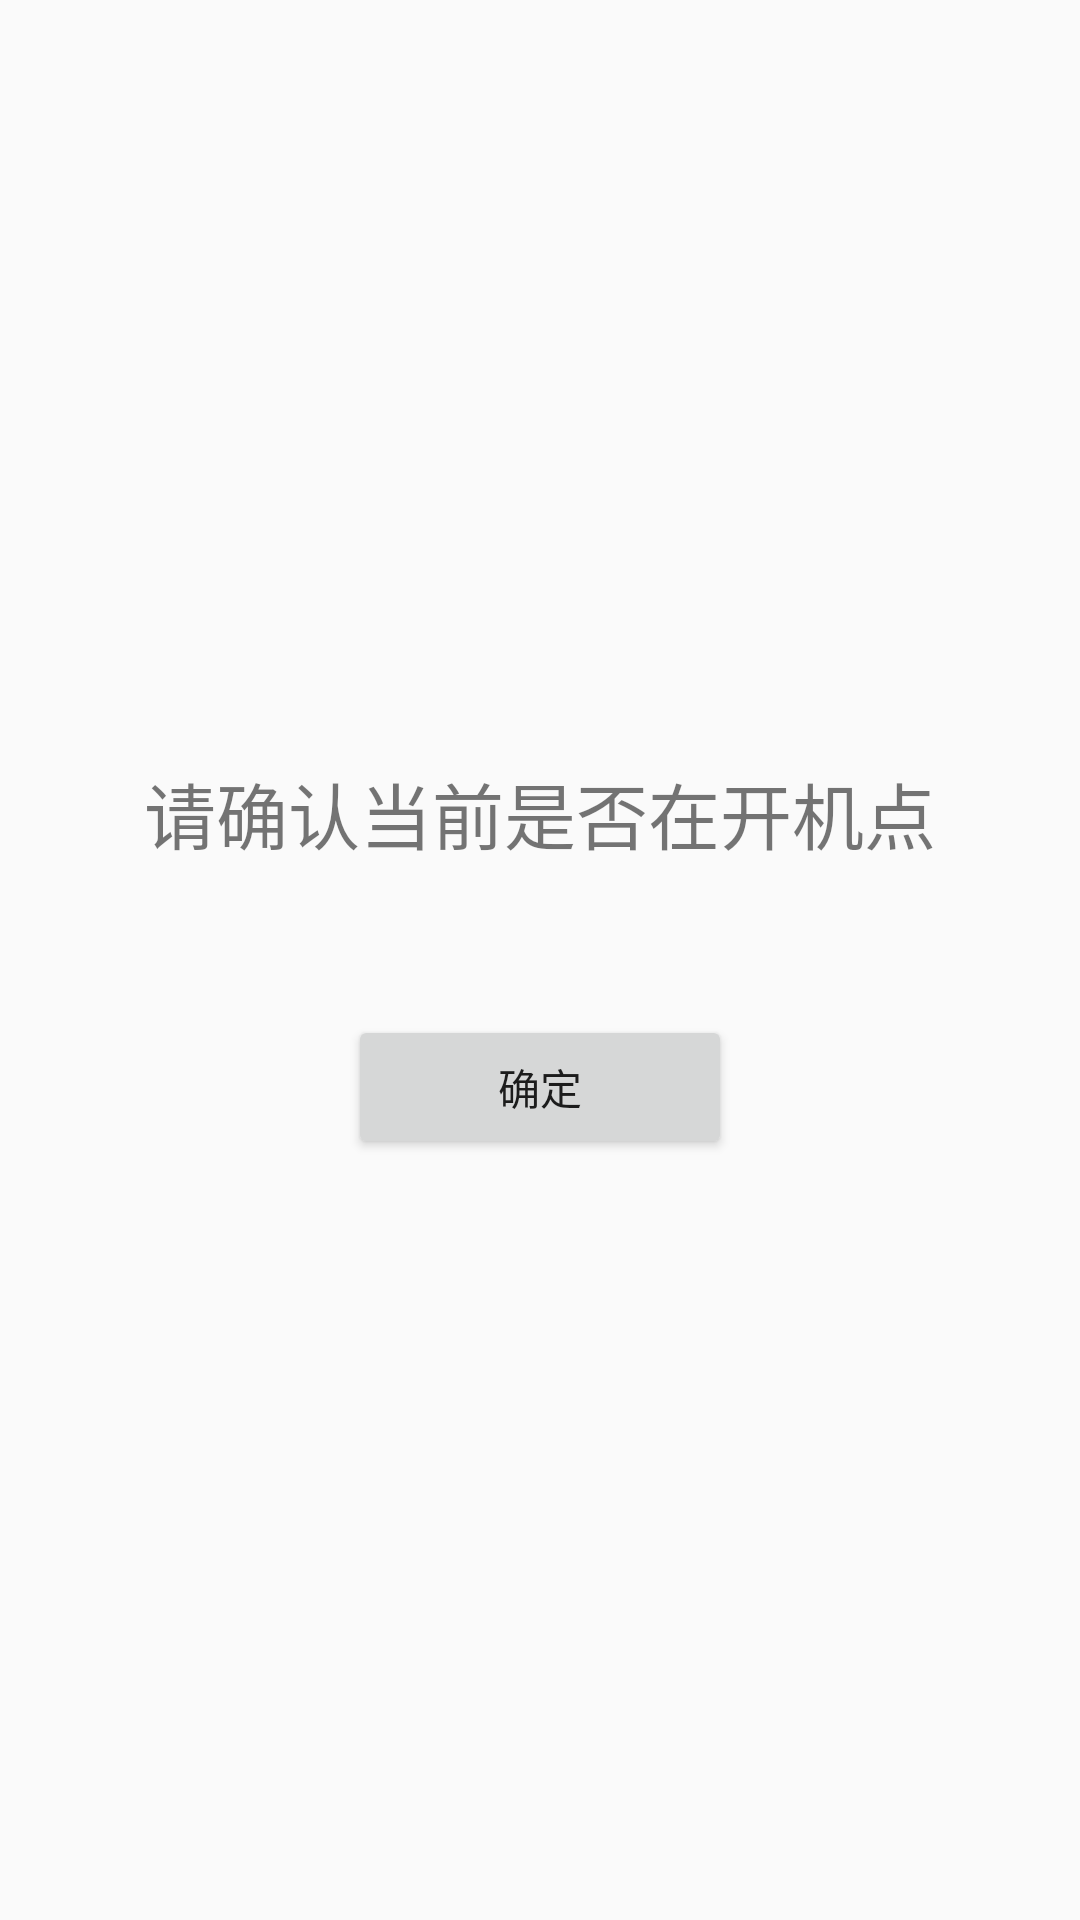

The Android layout XML behind this screen, and the referenced resources:
<!-- AndroidManifest.xml: application theme AppTheme -->
<!-- res/layout/dialog_tips.xml -->
<?xml version="1.0" encoding="utf-8"?>
<LinearLayout
    xmlns:android="http://schemas.android.com/apk/res/android"
    android:id="@+id/main_llt"
    android:layout_width="match_parent"
    android:layout_height="match_parent"
    android:gravity="center"
    android:orientation="vertical">

    <TextView
        android:id="@+id/tips_tvw"
        android:layout_width="match_parent"
        android:layout_height="wrap_content"
        android:text="@string/tips_is_at_start_point"
        android:gravity="center"
        android:textSize="24dp"
        />
    <Button
        android:id="@+id/confirm_btn"
        android:layout_width="wrap_content"
        android:layout_height="wrap_content"
        android:text="@string/btn_confirm"
        android:layout_marginTop="50dp"
        android:paddingLeft="50dp"
        android:paddingRight="50dp"
        />

</LinearLayout>
<!-- resources referenced by this layout -->
<resources>
  <string name="btn_confirm">确定</string>
  <string name="tips_is_at_start_point">请确认当前是否在开机点</string>
  <style name="AppTheme" parent="Theme.AppCompat.Light.DarkActionBar">
          
          
          
          
  
          <item name="android:windowFullscreen">true</item>
          <item name="android:windowNoTitle">true</item>
          <item name="windowActionBar">false</item>
  
      </style>
</resources>
